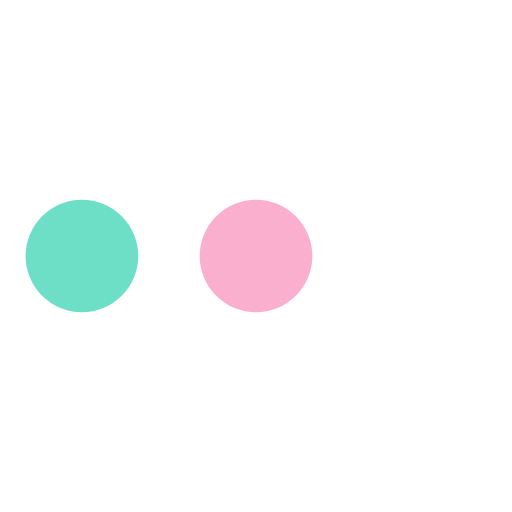
t = 0.00 s
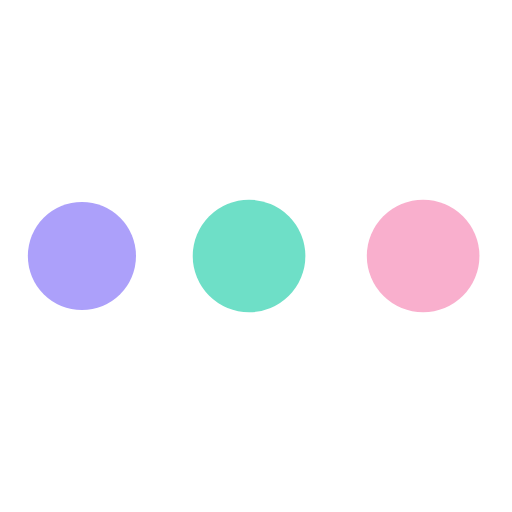
t = 0.35 s
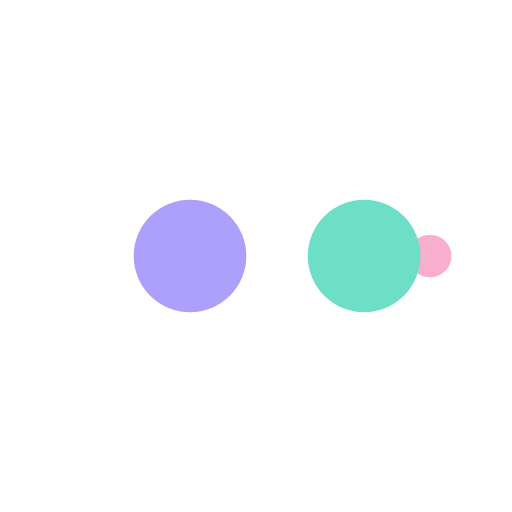
t = 0.59 s
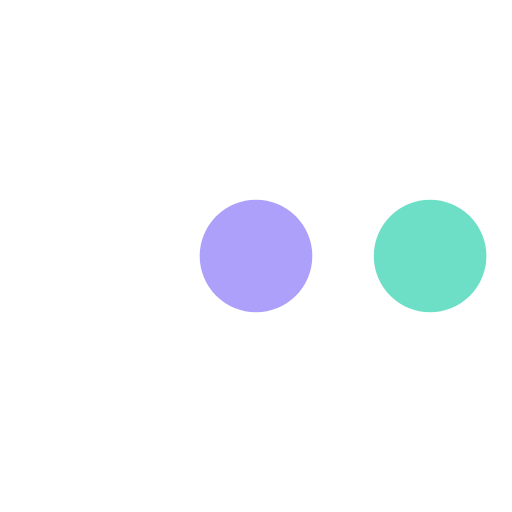
t = 0.94 s
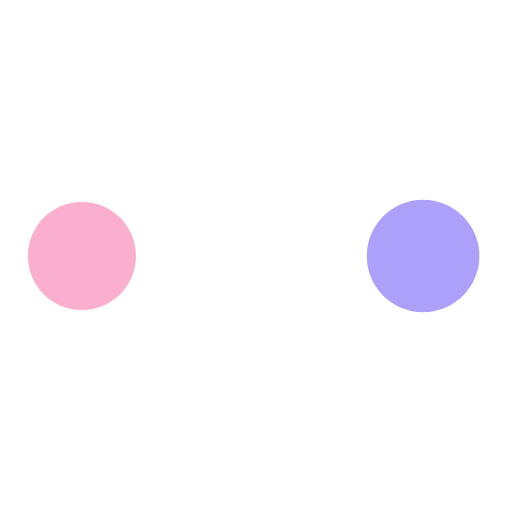
t = 1.30 s
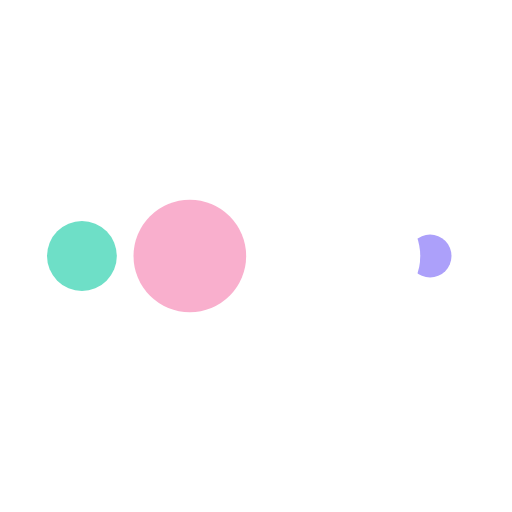
t = 1.53 s

The animated SVG that drew these frames (rendered in a browser with its animation timeline set to each time). Animation: 10 SMIL elements (animate=10); one cycle of 1.89 s, repeats indefinitely.

<?xml version="1.0" encoding="utf-8"?>
<svg xmlns="http://www.w3.org/2000/svg" xmlns:xlink="http://www.w3.org/1999/xlink" style="margin: auto; background: none; display: block; shape-rendering: auto;" width="237px" height="237px" viewBox="0 0 100 100" preserveAspectRatio="xMidYMid">
<circle cx="84" cy="50" r="10" fill="#ffffff">
    <animate attributeName="r" repeatCount="indefinite" dur="0.4716981132075471s" calcMode="spline" keyTimes="0;1" values="11;0" keySplines="0 0.5 0.5 1" begin="0s"></animate>
    <animate attributeName="fill" repeatCount="indefinite" dur="1.8867924528301885s" calcMode="discrete" keyTimes="0;0.25;0.5;0.75;1" values="#ffffff;#f9afcd;#6edfc7;#aca0fa;#ffffff" begin="0s"></animate>
</circle><circle cx="16" cy="50" r="10" fill="#ffffff">
  <animate attributeName="r" repeatCount="indefinite" dur="1.8867924528301885s" calcMode="spline" keyTimes="0;0.25;0.5;0.75;1" values="0;0;11;11;11" keySplines="0 0.5 0.5 1;0 0.5 0.5 1;0 0.5 0.5 1;0 0.5 0.5 1" begin="0s"></animate>
  <animate attributeName="cx" repeatCount="indefinite" dur="1.8867924528301885s" calcMode="spline" keyTimes="0;0.25;0.5;0.75;1" values="16;16;16;50;84" keySplines="0 0.5 0.5 1;0 0.5 0.5 1;0 0.5 0.5 1;0 0.5 0.5 1" begin="0s"></animate>
</circle><circle cx="50" cy="50" r="10" fill="#aca0fa">
  <animate attributeName="r" repeatCount="indefinite" dur="1.8867924528301885s" calcMode="spline" keyTimes="0;0.25;0.5;0.75;1" values="0;0;11;11;11" keySplines="0 0.5 0.5 1;0 0.5 0.5 1;0 0.5 0.5 1;0 0.5 0.5 1" begin="-0.4716981132075471s"></animate>
  <animate attributeName="cx" repeatCount="indefinite" dur="1.8867924528301885s" calcMode="spline" keyTimes="0;0.25;0.5;0.75;1" values="16;16;16;50;84" keySplines="0 0.5 0.5 1;0 0.5 0.5 1;0 0.5 0.5 1;0 0.5 0.5 1" begin="-0.4716981132075471s"></animate>
</circle><circle cx="84" cy="50" r="10" fill="#6edfc7">
  <animate attributeName="r" repeatCount="indefinite" dur="1.8867924528301885s" calcMode="spline" keyTimes="0;0.25;0.5;0.75;1" values="0;0;11;11;11" keySplines="0 0.5 0.5 1;0 0.5 0.5 1;0 0.5 0.5 1;0 0.5 0.5 1" begin="-0.9433962264150942s"></animate>
  <animate attributeName="cx" repeatCount="indefinite" dur="1.8867924528301885s" calcMode="spline" keyTimes="0;0.25;0.5;0.75;1" values="16;16;16;50;84" keySplines="0 0.5 0.5 1;0 0.5 0.5 1;0 0.5 0.5 1;0 0.5 0.5 1" begin="-0.9433962264150942s"></animate>
</circle><circle cx="16" cy="50" r="10" fill="#f9afcd">
  <animate attributeName="r" repeatCount="indefinite" dur="1.8867924528301885s" calcMode="spline" keyTimes="0;0.25;0.5;0.75;1" values="0;0;11;11;11" keySplines="0 0.5 0.5 1;0 0.5 0.5 1;0 0.5 0.5 1;0 0.5 0.5 1" begin="-1.4150943396226414s"></animate>
  <animate attributeName="cx" repeatCount="indefinite" dur="1.8867924528301885s" calcMode="spline" keyTimes="0;0.25;0.5;0.75;1" values="16;16;16;50;84" keySplines="0 0.5 0.5 1;0 0.5 0.5 1;0 0.5 0.5 1;0 0.5 0.5 1" begin="-1.4150943396226414s"></animate>
</circle>
<!-- [ldio] generated by https://loading.io/ --></svg>
